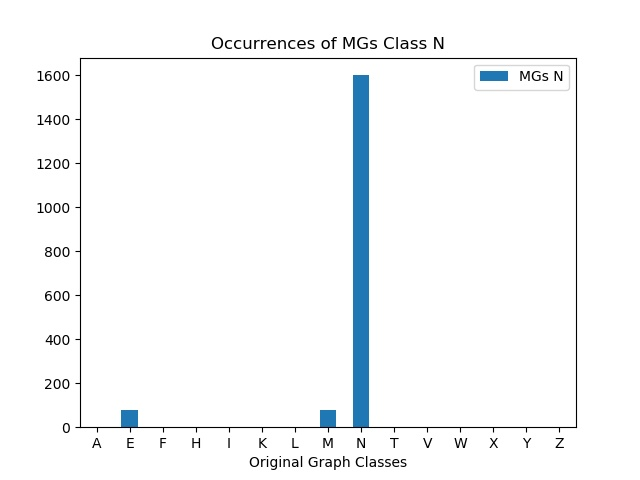

Source data for this figure (header and first rows):
, MGs N
A, 0
E, 80
F, 0
H, 0
I, 0
K, 0
L, 0
M, 80
N, 1600
T, 0
V, 0
W, 0
X, 0
Y, 0
Z, 0
